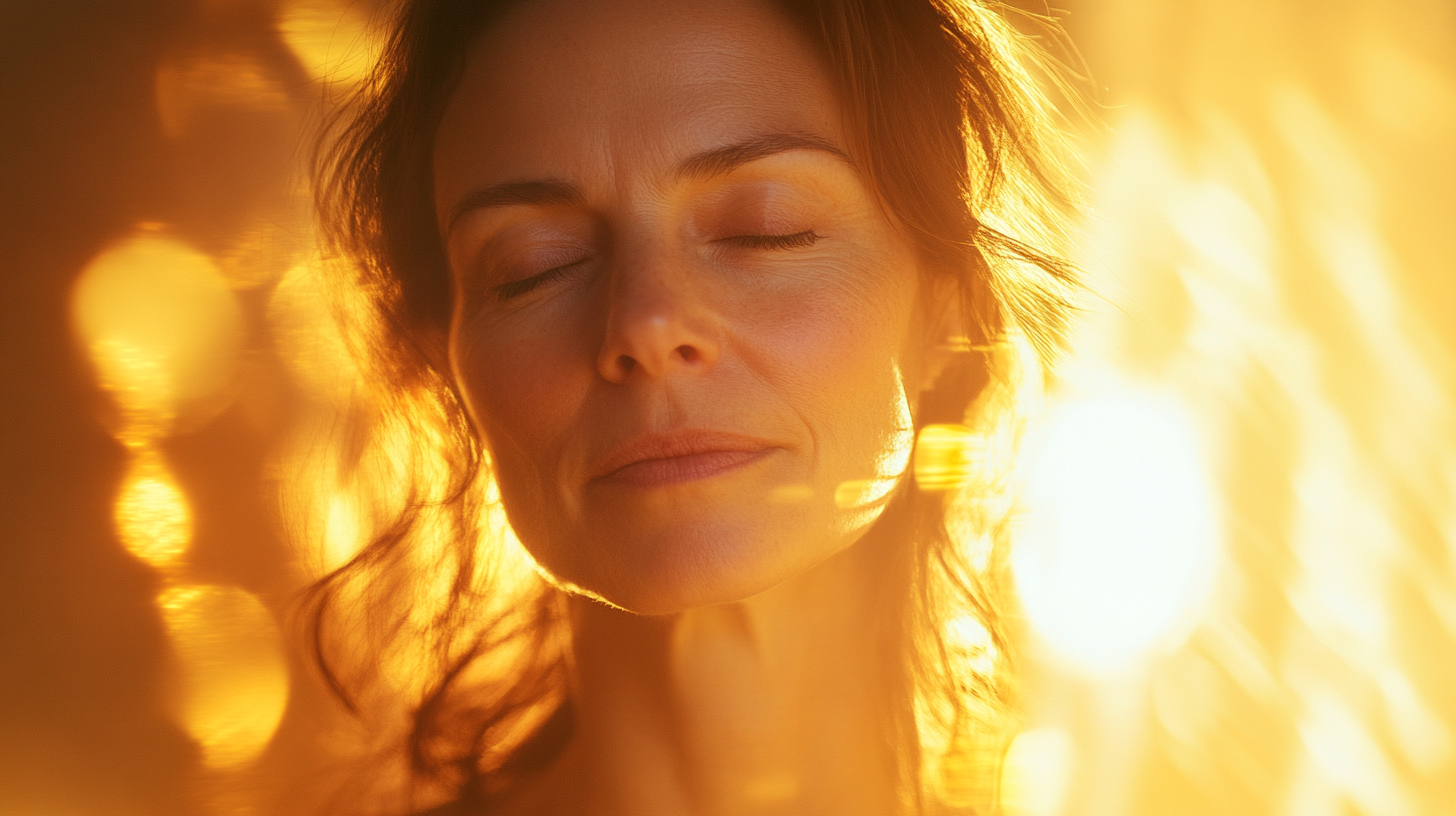
Generation parameters embedded in this image by Midjourney (PNG 'Description' text chunk):
Visual metaphor: mother with harsh inner critic figure behind her in mirror gradually dissolving into golden light as she practices self-compassion, critic fading while self-love grows stronger, transformation clearly visible, artistic documentary style, shot on Canon 5D Mark IV, 35mm lens, warm healing light --ar 16:9 --raw --v 6.1 Job ID: 4328f105-ea68-40a4-a507-3321536060e1